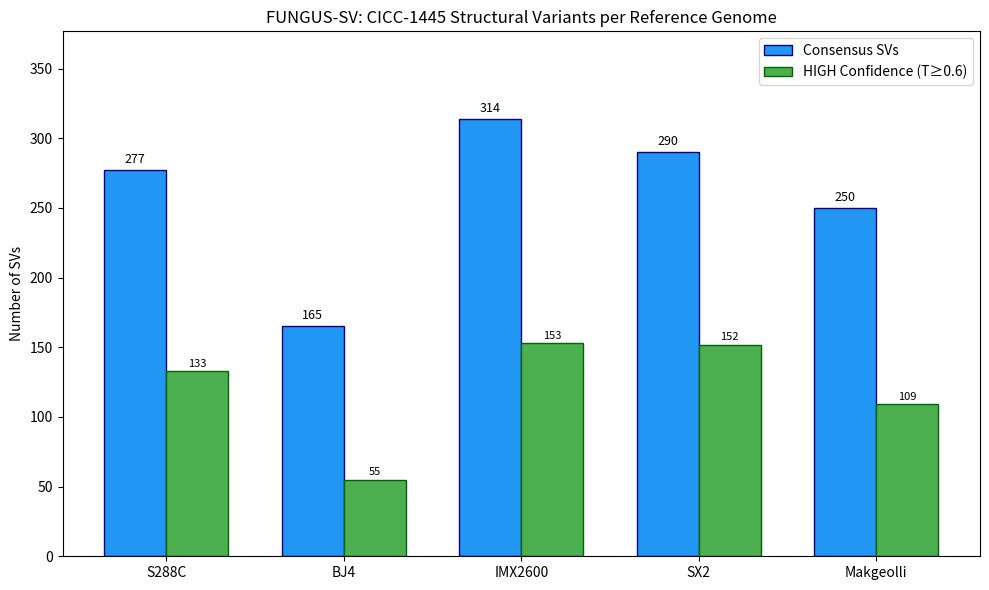

Reproduce this figure in Python. (Note: this script raises an exception after producing the figure.)
#!/usr/bin/env python3
"""Generate publication-quality figures for FUNGUS-SV yeast results."""
import matplotlib
matplotlib.use('Agg')
import matplotlib.pyplot as plt
import numpy as np

strains = ['S288C', 'BJ4', 'IMX2600', 'SX2', 'Makgeolli']
consensus = [277, 165, 314, 290, 250]
high_conf = [133, 55, 153, 152, 109]
perfect = [16, 13, 15, 19, 9]
deletions = [248, 140, 285, 261, 225]
inversions = [11, 12, 9, 11, 8]
duplications = [18, 13, 20, 18, 17]
colors = ['#2196F3', '#4CAF50', '#FF9800', '#9C27B0', '#F44336']

# Figure 1: SVs per strain
fig, ax = plt.subplots(figsize=(10, 6))
x = np.arange(len(strains))
width = 0.35
bars1 = ax.bar(x - width/2, consensus, width, label='Consensus SVs', color='#2196F3', edgecolor='navy')
bars2 = ax.bar(x + width/2, high_conf, width, label='HIGH Confidence (T≥0.6)', color='#4CAF50', edgecolor='darkgreen')
for bar in bars1: ax.text(bar.get_x()+bar.get_width()/2, bar.get_height()+5, str(int(bar.get_height())), ha='center', fontsize=9)
for bar in bars2: ax.text(bar.get_x()+bar.get_width()/2, bar.get_height()+3, str(int(bar.get_height())), ha='center', fontsize=8)
ax.set_ylabel('Number of SVs')
ax.set_title('FUNGUS-SV: CICC-1445 Structural Variants per Reference Genome')
ax.set_xticks(x)
ax.set_xticklabels(strains)
ax.legend(loc='upper right')
ax.set_ylim(0, max(consensus)*1.2)
plt.tight_layout()
plt.savefig('docs/figures/figure1_svs_per_strain.png', dpi=150)
print("Saved figure1_svs_per_strain.png")

# Figure 2: Confidence distribution per strain
fig, ax = plt.subplots(figsize=(10, 6))
tiers = ['TRIPLE\n(T≥0.80)', 'DOUBLE\n(T≥0.60)', 'SINGLE\n(T≥0.40)', 'WEAK\n(T≥0.20)', 'CONTRADICTED\n(<0.20)']
tier_data = {
    'S288C': [34, 99, 16, 113, 15],
    'BJ4': [21, 34, 29, 69, 12],
    'IMX2600': [44, 109, 30, 115, 16],
    'SX2': [38, 114, 19, 102, 17],
    'Makgeolli': [23, 86, 35, 95, 11],
}
x = np.arange(len(tiers))
width = 0.15
for i, (strain, counts) in enumerate(tier_data.items()):
    ax.bar(x + i*width, counts, width, label=strain, color=colors[i], edgecolor='black', alpha=0.85)
ax.set_ylabel('Number of SVs')
ax.set_title('Confidence Tier Distribution by Reference Strain')
ax.set_xticks(x + width*2)
ax.set_xticklabels(tiers)
ax.legend(loc='upper right')
plt.tight_layout()
plt.savefig('docs/figures/figure2_confidence_tiers.png', dpi=150)
print("Saved figure2_confidence_tiers.png")

# Figure 3: SV type breakdown
fig, ax = plt.subplots(figsize=(10, 6))
x = np.arange(len(strains))
width = 0.25
ax.bar(x - width, deletions, width, label='DEL', color='#E53935', edgecolor='darkred')
ax.bar(x, inversions, width, label='INV', color='#FFB300', edgecolor='darkorange')
ax.bar(x + width, duplications, width, label='DUP', color='#1E88E5', edgecolor='darkblue')
ax.set_ylabel('Number of SVs')
ax.set_title('SV Type Distribution per Reference Strain')
ax.set_xticks(x)
ax.set_xticklabels(strains)
ax.legend()
plt.tight_layout()
plt.savefig('docs/figures/figure3_sv_types.png', dpi=150)
print("Saved figure3_sv_types.png")

# Figure 4: Phylogenetic distance
fig, ax = plt.subplots(figsize=(8, 5))
strains_sorted = ['BJ4', 'Makgeolli', 'S288C', 'SX2', 'IMX2600']
sv_counts = [165, 250, 277, 290, 314]
bar_colors = ['#4CAF50', '#8BC34A', '#FFC107', '#FF9800', '#F44336']
ax.barh(strains_sorted, sv_counts, color=bar_colors, edgecolor='black')
ax.set_xlabel('Number of Consensus SVs (fewer = closer relative)')
ax.set_title('CICC-1445 Phylogenetic Distance (based on SV count)')
for i, v in enumerate(sv_counts):
    ax.text(v + 3, i, str(v), va='center')
plt.tight_layout()
plt.savefig('docs/figures/figure4_phylogenetic_distance.png', dpi=150)
print("Saved figure4_phylogenetic_distance.png")

print("\nAll figures generated in docs/figures/")
